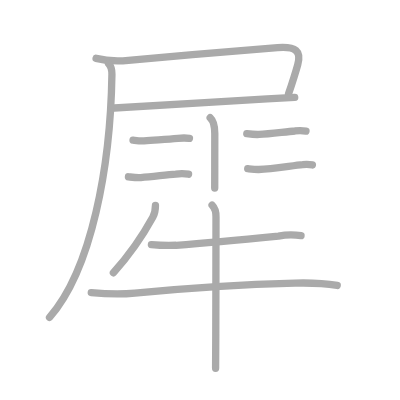
t = 0.00 s
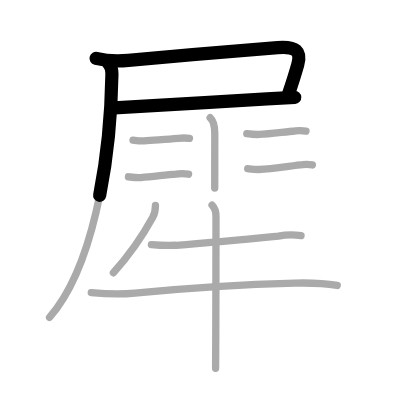
t = 2.50 s
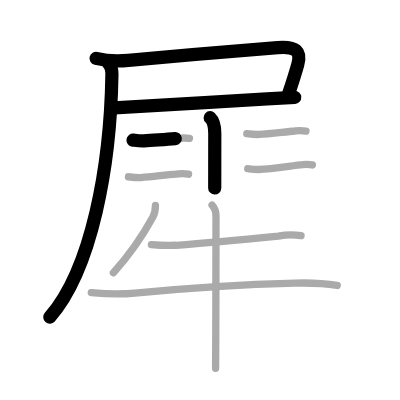
t = 4.75 s
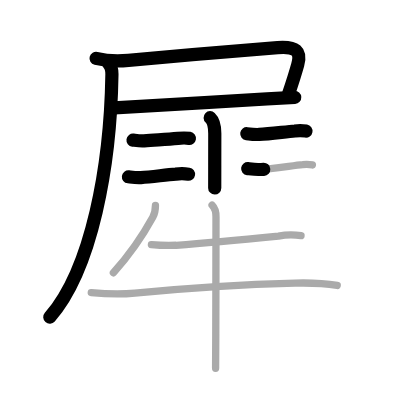
t = 7.25 s
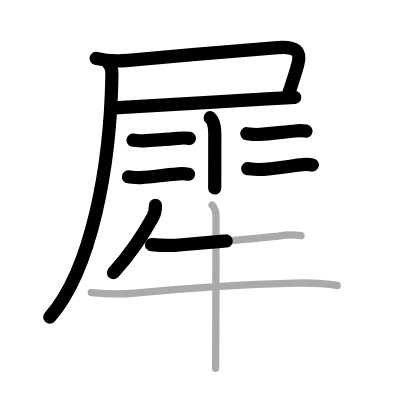
t = 9.50 s
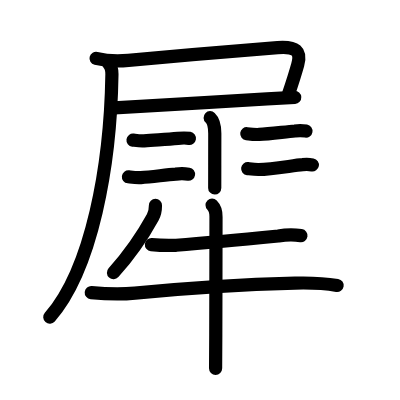
t = 12.00 s

The animated SVG that drew these frames (rendered in a browser with its animation timeline set to each time). Animation: 12 SMIL elements (animate=12); one cycle of 12.00 s.

<?xml version="1.0" standalone="no"?>
<!DOCTYPE svg PUBLIC "-//W3C//DTD SVG 1.1//EN"   "http://www.w3.org/Graphics/SVG/1.1/DTD/svg11.dtd">
<svg width="400px" height="400px"  version="1.1" xmlns="http://www.w3.org/2000/svg">
  <defs>
    <marker id="Triangle" viewBox="0 0 10 10" refX="0" refY="5" markerUnits="strokeWidth" markerWidth="3" style="stroke-opacity:0%;fill:#aaaaaa;" markerHeight="2" orient="auto">
      <path d="M 0 0 L 10 5 L 0 10 z" />
    </marker>
    
    <marker id="Arrow" viewBox="0 0 10 10" refX="5" refY="5" markerUnits="strokeWidth" markerWidth="1.8" style="stroke-opacity:0%;fill:#770000;" markerHeight="2" orient="auto">
      <path d="M 0 4 L 6 4 L 4 1 L 10 5 L 4 9 L 6 6 L 0 6 z" />
        <circle cx="5" cy="5" r="5" />
      </marker>
    
    <marker id="TriangleRed" viewBox="0 0 10 10" refX="0" refY="5" markerUnits="strokeWidth" markerWidth="3" style="stroke-opacity:0%;fill:#CC0000;" markerHeight="2" orient="auto">
      <path d="M 0 0 L 10 5 L 0 10 z" />
    </marker>
    
    <marker id="ArrowRed" viewBox="0 0 10 10" refX="5" refY="5" markerUnits="strokeWidth" markerWidth="1.8" style="stroke-opacity:0%;fill:#CC0000;" markerHeight="2" orient="auto">
      <path d="M 0 4 L 6 4 L 4 1 L 10 5 L 4 9 L 6 6 L 0 6 z" />
        <circle cx="5" cy="5" r="5" />
      </marker>
    
  </defs>
  
  <path style="fill:#ffffff; fill-opacity:100%; fill-rule:evenodd; stroke-width:0;" d="M 0 0 L 400px 0 L 400px 400px L 0 400px L 0 0" />

  <g transform="scale(3.6697247706422 3.6697247706422)">
<path style="fill:none; fill-opacity:0%; fill-rule:evenodd; stroke:#aaaaaa; stroke-opacity:100%; stroke-width: 1.5pt; stroke-linejoin:round; stroke-linecap:round;" d="M26.18 15.9c2.92 0.73 5.85 0.82 8.81 0.54c12.88-1.19 28.88-2.57 40.65-3.46c5.06-0.38 6.51 0.99 5.49 4.64c-0.89 3.17-1.12 3.88-2.5 7.94"></path>
<path style="fill:none; fill-opacity:0%; fill-rule:evenodd; stroke:#aaaaaa; stroke-opacity:100%; stroke-width: 1.5pt; stroke-linejoin:round; stroke-linecap:round;" d="M31.15 29.42c4.32-0.19 28.58-1.7 41.61-2.46c3.58-0.21 6.31-0.36 7.55-0.41"></path>
<path style="fill:none; fill-opacity:0%; fill-rule:evenodd; stroke:#aaaaaa; stroke-opacity:100%; stroke-width: 1.5pt; stroke-linejoin:round; stroke-linecap:round;" d="M29.58 17.33c0.79 0.79 0.93 1.8 0.92 2.92c-0.38 25-5.5 53.12-17 66.25"></path>
<path style="fill:none; fill-opacity:0%; fill-rule:evenodd; stroke:#aaaaaa; stroke-opacity:100%; stroke-width: 1.5pt; stroke-linejoin:round; stroke-linecap:round;" d="M57.27 32.08c0.98 0.92 1.26 2.04 1.26 4.27c0 2.44-0.01 5.58-0.01 8.77c0 2.07-0.01 4.17-0.01 6.12"></path>
<path style="fill:none; fill-opacity:0%; fill-rule:evenodd; stroke:#aaaaaa; stroke-opacity:100%; stroke-width: 1.5pt; stroke-linejoin:round; stroke-linecap:round;" d="M36.25 38.18c1 0.13 2 0.3 3 0.21c3.25-0.27 6.12-0.39 9.24-0.7c1.06-0.1 2.09-0.15 3.13 0.02"></path>
<path style="fill:none; fill-opacity:0%; fill-rule:evenodd; stroke:#aaaaaa; stroke-opacity:100%; stroke-width: 1.5pt; stroke-linejoin:round; stroke-linecap:round;" d="M35 48.18c1.12 0.13 2.25 0.3 3.38 0.21c3.25-0.26 6.85-0.73 9.51-0.94c1.17-0.16 2.33-0.16 3.49 0.02"></path>
<path style="fill:none; fill-opacity:0%; fill-rule:evenodd; stroke:#aaaaaa; stroke-opacity:100%; stroke-width: 1.5pt; stroke-linejoin:round; stroke-linecap:round;" d="M67.25 36.43c1.12 0.14 2.25 0.28 3.38 0.21c2.96-0.19 7.18-0.73 9.75-0.95c1-0.15 2-0.14 3 0.03"></path>
<path style="fill:none; fill-opacity:0%; fill-rule:evenodd; stroke:#aaaaaa; stroke-opacity:100%; stroke-width: 1.5pt; stroke-linejoin:round; stroke-linecap:round;" d="M67.5 45.95c1 0.12 2 0.26 3 0.24c3.75-0.06 9.15-1.07 11.98-1.32c0.89-0.11 1.77-0.09 2.65 0.07"></path>
<path style="fill:none; fill-opacity:0%; fill-rule:evenodd; stroke:#aaaaaa; stroke-opacity:100%; stroke-width: 1.5pt; stroke-linejoin:round; stroke-linecap:round;" d="M42.36 55.98c0 1.02-0.19 2.25-0.73 3.23C39 64 36.38 68.25 30.9 74.33"></path>
<path style="fill:none; fill-opacity:0%; fill-rule:evenodd; stroke:#aaaaaa; stroke-opacity:100%; stroke-width: 1.5pt; stroke-linejoin:round; stroke-linecap:round;" d="M41.26 66.65c2.25 0.22 4.5 0.28 6.75 0.19c8.42-0.67 20.01-1.76 27.86-2.52c2.05-0.37 4.11-0.41 6.16-0.11"></path>
<path style="fill:none; fill-opacity:0%; fill-rule:evenodd; stroke:#aaaaaa; stroke-opacity:100%; stroke-width: 1.5pt; stroke-linejoin:round; stroke-linecap:round;" d="M24.87 79.73c3.96 0.38 7.92 0.53 11.89 0.14c12.99-1.25 28.9-2.34 43.62-2.72c3.91-0.1 7.5-0.03 11.51 0.64"></path>
<path style="fill:none; fill-opacity:0%; fill-rule:evenodd; stroke:#aaaaaa; stroke-opacity:100%; stroke-width: 1.5pt; stroke-linejoin:round; stroke-linecap:round;" d="M57.79 55.88c0.92 0.92 1.09 2.12 1.07 3.23C58.85 59.46 58.84 79 58.8 91.12c-0.01 4.79-0.03 8.42-0.05 9.25"></path>

<path style="fill:none; fill-opacity:0%; fill-rule:evenodd; stroke:#000000; stroke-opacity:100%; stroke-width: 2.7pt; stroke-linejoin:round; stroke-linecap:round;" d="M26.18 15.9c2.92 0.73 5.85 0.82 8.81 0.54c12.88-1.19 28.88-2.57 40.65-3.46c5.06-0.38 6.51 0.99 5.49 4.64c-0.89 3.17-1.12 3.88-2.5 7.94" pathLength="100" stroke-dashoffset="100" stroke-dasharray="100 105"><animate id="dashAnim1" attributeName="stroke-dashoffset" from="100" to="0" dur="1s" calcMode="linear" fill="freeze"/></path>
<path style="fill:none; fill-opacity:0%; fill-rule:evenodd; stroke:#000000; stroke-opacity:100%; stroke-width: 2.7pt; stroke-linejoin:round; stroke-linecap:round;" d="M31.15 29.42c4.32-0.19 28.58-1.7 41.61-2.46c3.58-0.21 6.31-0.36 7.55-0.41" pathLength="100" stroke-dashoffset="100" stroke-dasharray="100 105"><animate id="dashAnim2" attributeName="stroke-dashoffset" from="100" to="0" dur="1s" calcMode="linear" begin="dashAnim1.end" fill="freeze"/></path>
<path style="fill:none; fill-opacity:0%; fill-rule:evenodd; stroke:#000000; stroke-opacity:100%; stroke-width: 2.7pt; stroke-linejoin:round; stroke-linecap:round;" d="M29.58 17.33c0.79 0.79 0.93 1.8 0.92 2.92c-0.38 25-5.5 53.12-17 66.25" pathLength="100" stroke-dashoffset="100" stroke-dasharray="100 105"><animate id="dashAnim3" attributeName="stroke-dashoffset" from="100" to="0" dur="1s" calcMode="linear" begin="dashAnim2.end" fill="freeze"/></path>
<path style="fill:none; fill-opacity:0%; fill-rule:evenodd; stroke:#000000; stroke-opacity:100%; stroke-width: 2.7pt; stroke-linejoin:round; stroke-linecap:round;" d="M57.27 32.08c0.98 0.92 1.26 2.04 1.26 4.27c0 2.44-0.01 5.58-0.01 8.77c0 2.07-0.01 4.17-0.01 6.12" pathLength="100" stroke-dashoffset="100" stroke-dasharray="100 105"><animate id="dashAnim4" attributeName="stroke-dashoffset" from="100" to="0" dur="1s" calcMode="linear" begin="dashAnim3.end" fill="freeze"/></path>
<path style="fill:none; fill-opacity:0%; fill-rule:evenodd; stroke:#000000; stroke-opacity:100%; stroke-width: 2.7pt; stroke-linejoin:round; stroke-linecap:round;" d="M36.25 38.18c1 0.13 2 0.3 3 0.21c3.25-0.27 6.12-0.39 9.24-0.7c1.06-0.1 2.09-0.15 3.13 0.02" pathLength="100" stroke-dashoffset="100" stroke-dasharray="100 105"><animate id="dashAnim5" attributeName="stroke-dashoffset" from="100" to="0" dur="1s" calcMode="linear" begin="dashAnim4.end" fill="freeze"/></path>
<path style="fill:none; fill-opacity:0%; fill-rule:evenodd; stroke:#000000; stroke-opacity:100%; stroke-width: 2.7pt; stroke-linejoin:round; stroke-linecap:round;" d="M35 48.18c1.12 0.13 2.25 0.3 3.38 0.21c3.25-0.26 6.85-0.73 9.51-0.94c1.17-0.16 2.33-0.16 3.49 0.02" pathLength="100" stroke-dashoffset="100" stroke-dasharray="100 105"><animate id="dashAnim6" attributeName="stroke-dashoffset" from="100" to="0" dur="1s" calcMode="linear" begin="dashAnim5.end" fill="freeze"/></path>
<path style="fill:none; fill-opacity:0%; fill-rule:evenodd; stroke:#000000; stroke-opacity:100%; stroke-width: 2.7pt; stroke-linejoin:round; stroke-linecap:round;" d="M67.25 36.43c1.12 0.14 2.25 0.28 3.38 0.21c2.96-0.19 7.18-0.73 9.75-0.95c1-0.15 2-0.14 3 0.03" pathLength="100" stroke-dashoffset="100" stroke-dasharray="100 105"><animate id="dashAnim7" attributeName="stroke-dashoffset" from="100" to="0" dur="1s" calcMode="linear" begin="dashAnim6.end" fill="freeze"/></path>
<path style="fill:none; fill-opacity:0%; fill-rule:evenodd; stroke:#000000; stroke-opacity:100%; stroke-width: 2.7pt; stroke-linejoin:round; stroke-linecap:round;" d="M67.5 45.95c1 0.12 2 0.26 3 0.24c3.75-0.06 9.15-1.07 11.98-1.32c0.89-0.11 1.77-0.09 2.65 0.07" pathLength="100" stroke-dashoffset="100" stroke-dasharray="100 105"><animate id="dashAnim8" attributeName="stroke-dashoffset" from="100" to="0" dur="1s" calcMode="linear" begin="dashAnim7.end" fill="freeze"/></path>
<path style="fill:none; fill-opacity:0%; fill-rule:evenodd; stroke:#000000; stroke-opacity:100%; stroke-width: 2.7pt; stroke-linejoin:round; stroke-linecap:round;" d="M42.36 55.98c0 1.02-0.19 2.25-0.73 3.23C39 64 36.38 68.25 30.9 74.33" pathLength="100" stroke-dashoffset="100" stroke-dasharray="100 105"><animate id="dashAnim9" attributeName="stroke-dashoffset" from="100" to="0" dur="1s" calcMode="linear" begin="dashAnim8.end" fill="freeze"/></path>
<path style="fill:none; fill-opacity:0%; fill-rule:evenodd; stroke:#000000; stroke-opacity:100%; stroke-width: 2.7pt; stroke-linejoin:round; stroke-linecap:round;" d="M41.26 66.65c2.25 0.22 4.5 0.28 6.75 0.19c8.42-0.67 20.01-1.76 27.86-2.52c2.05-0.37 4.11-0.41 6.16-0.11" pathLength="100" stroke-dashoffset="100" stroke-dasharray="100 105"><animate id="dashAnim10" attributeName="stroke-dashoffset" from="100" to="0" dur="1s" calcMode="linear" begin="dashAnim9.end" fill="freeze"/></path>
<path style="fill:none; fill-opacity:0%; fill-rule:evenodd; stroke:#000000; stroke-opacity:100%; stroke-width: 2.7pt; stroke-linejoin:round; stroke-linecap:round;" d="M24.87 79.73c3.96 0.38 7.92 0.53 11.89 0.14c12.99-1.25 28.9-2.34 43.62-2.72c3.91-0.1 7.5-0.03 11.51 0.64" pathLength="100" stroke-dashoffset="100" stroke-dasharray="100 105"><animate id="dashAnim11" attributeName="stroke-dashoffset" from="100" to="0" dur="1s" calcMode="linear" begin="dashAnim10.end" fill="freeze"/></path>
<path style="fill:none; fill-opacity:0%; fill-rule:evenodd; stroke:#000000; stroke-opacity:100%; stroke-width: 2.7pt; stroke-linejoin:round; stroke-linecap:round;" d="M57.79 55.88c0.92 0.92 1.09 2.12 1.07 3.23C58.85 59.46 58.84 79 58.8 91.12c-0.01 4.79-0.03 8.42-0.05 9.25" pathLength="100" stroke-dashoffset="100" stroke-dasharray="100 105"><animate id="dashAnim12" attributeName="stroke-dashoffset" from="100" to="0" dur="1s" calcMode="linear" begin="dashAnim11.end" fill="freeze"/></path>

</g>

</svg>  
          
